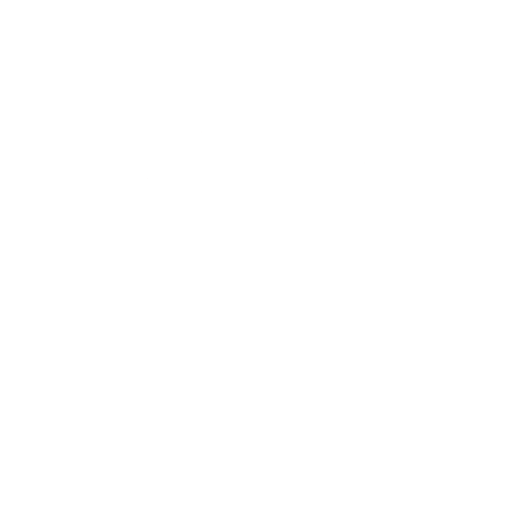
t = 0.00 s
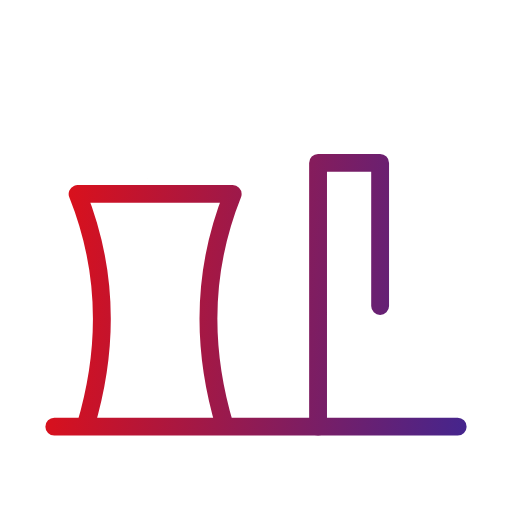
t = 0.58 s
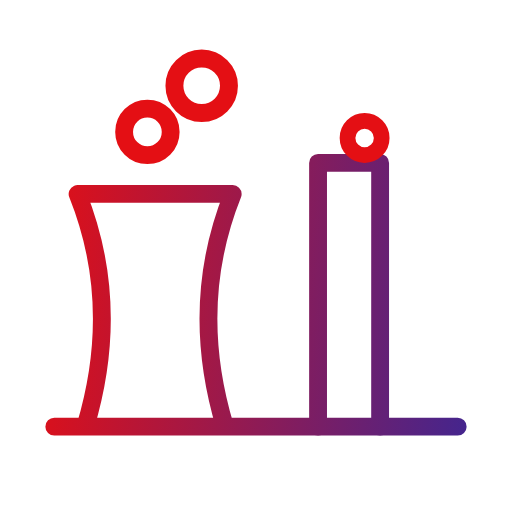
t = 1.17 s
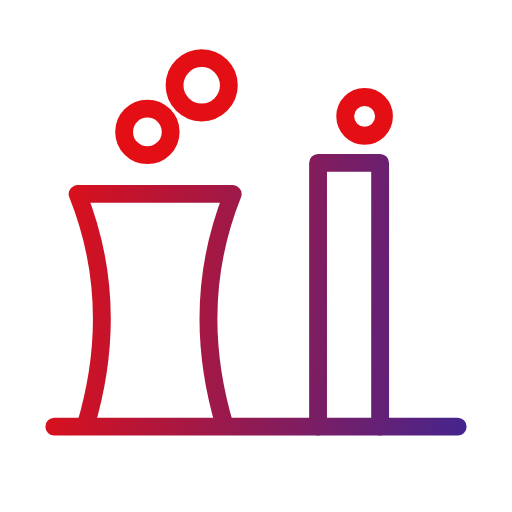
t = 1.75 s
t = 2.33 s: frame unchanged from t = 1.75 s, image omitted
t = 2.92 s: frame unchanged from t = 1.75 s, image omitted

The animated SVG that drew these frames (rendered in a browser with its animation timeline set to each time). Animation: 8 SMIL elements (animate=2,animateTransform=6); one cycle of 3.50 s, repeats indefinitely.

<svg xmlns="http://www.w3.org/2000/svg" viewBox="27 27 66 66" width="120" height="120">
<defs><linearGradient id="g" gradientUnits="userSpaceOnUse" x1="31" y1="56.7" x2="89" y2="63.300000000000004"><stop offset="0" stop-color="#e40f14"/><stop offset="1" stop-color="#45258d"/></linearGradient></defs>

<g fill="none" stroke="url(#g)" stroke-width="2.3" stroke-linecap="round" stroke-linejoin="round" transform="translate(60 60) scale(1) translate(-60 -58)">

<path pathLength="1" stroke-dasharray="1 2" stroke-dashoffset="1" d="M38 80c3-10 3-20-1-30h20c-4 10-4 20-1 30zM34 80h52"><animate attributeName="stroke-dashoffset" values="1;1;0;0" keyTimes="0;0;0.1714;1" dur="3.5s" repeatCount="indefinite"/></path><path pathLength="1" stroke-dasharray="1 2" stroke-dashoffset="1" d="M68 80V46h8v34"><animate attributeName="stroke-dashoffset" values="1;1;0;0" keyTimes="0;0.0643;0.1929;1" dur="3.5s" repeatCount="indefinite"/></path>
<g><animateTransform attributeName="transform" type="translate" values="0 6;0 6;0 0;0 0" keyTimes="0;0.1929;0.2786;1" dur="3.5s" repeatCount="indefinite"/><g transform="translate(46 42)"><g transform="scale(0.001)"><animateTransform attributeName="transform" type="scale" values="0.001;0.001;1.15;1;1" keyTimes="0;0.1929;0.2529;0.2786;1" dur="3.5s" repeatCount="indefinite"/><path d="M3 0a3 3 0 1 1-6 0a3 3 0 1 1 6 0"/></g></g></g><g><animateTransform attributeName="transform" type="translate" values="0 6;0 6;0 0;0 0" keyTimes="0;0.24;0.3343;1" dur="3.5s" repeatCount="indefinite"/><g transform="translate(53 36)"><g transform="scale(0.001)"><animateTransform attributeName="transform" type="scale" values="0.001;0.001;1.15;1;1" keyTimes="0;0.24;0.306;0.3343;1" dur="3.5s" repeatCount="indefinite"/><path d="M3.5 0a3.5 3.5 0 1 1-7 0a3.5 3.5 0 1 1 7 0"/></g></g></g><g><animateTransform attributeName="transform" type="translate" values="0 6;0 6;0 0;0 0" keyTimes="0;0.2829;0.3771;1" dur="3.5s" repeatCount="indefinite"/><g transform="translate(74 40)"><g transform="scale(0.001)"><animateTransform attributeName="transform" type="scale" values="0.001;0.001;1.15;1;1" keyTimes="0;0.2829;0.3489;0.3771;1" dur="3.5s" repeatCount="indefinite"/><path d="M2.5 0a2.5 2.5 0 1 1-5 0a2.5 2.5 0 1 1 5 0"/></g></g></g>
</g></svg>
